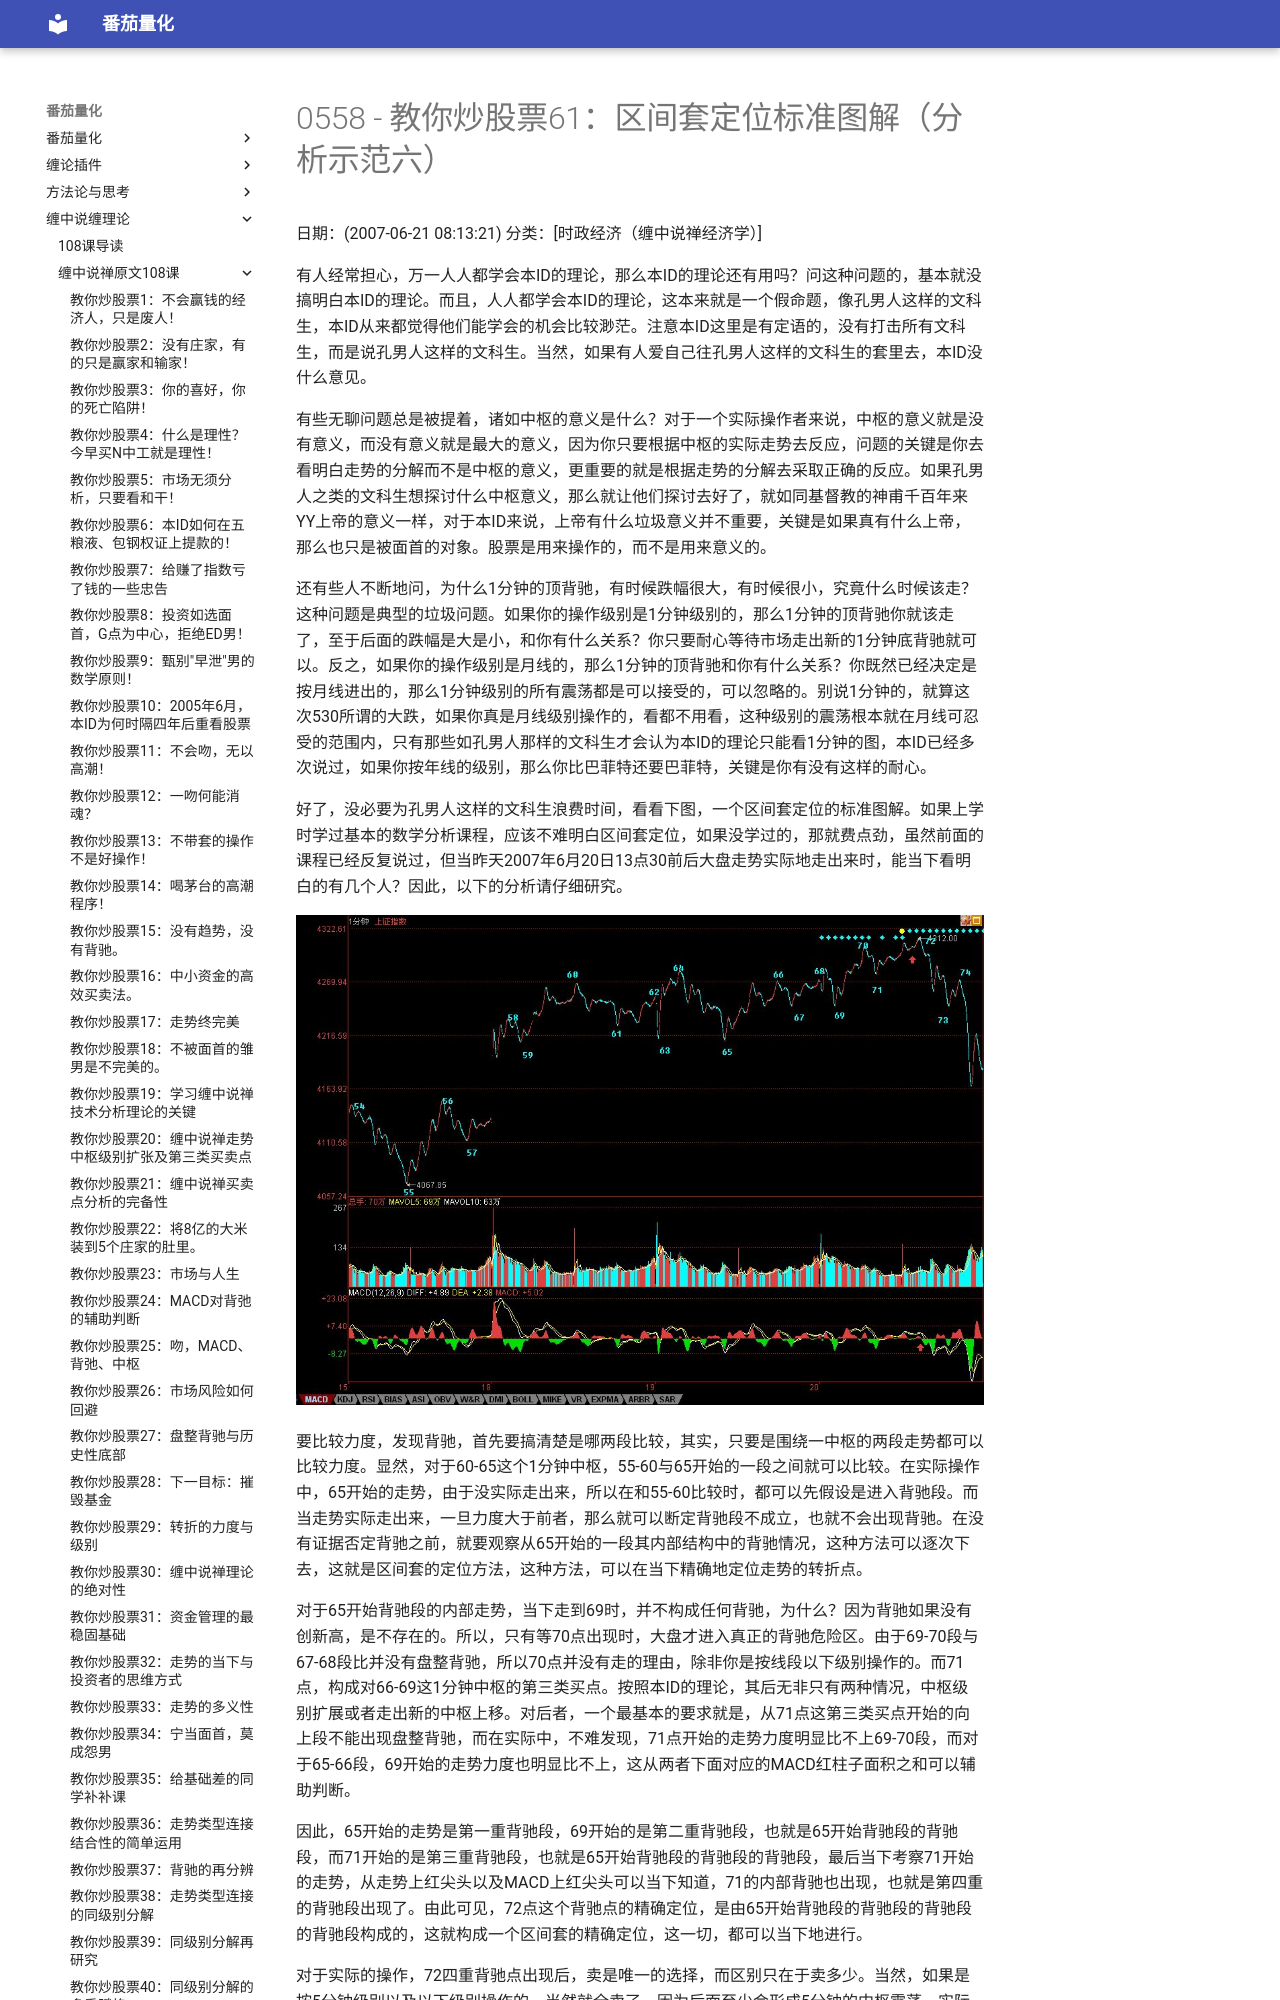

repository: kldcty/fqbook · page: 108/0558-486e105c01000b9n-061/index.html · generator: mdbook

# 0558 - 教你炒股票61：区间套定位标准图解（分析示范六）
日期：(2007-06-21 08:13:21) 分类：[时政经济（缠中说禅经济学）] 

有人经常担心，万一人人都学会本ID的理论，那么本ID的理论还有用吗？问这种问题的，基本就没搞明白本ID的理论。而且，人人都学会本ID的理论，这本来就是一个假命题，像孔男人这样的文科生，本ID从来都觉得他们能学会的机会比较渺茫。注意本ID这里是有定语的，没有打击所有文科生，而是说孔男人这样的文科生。当然，如果有人爱自己往孔男人这样的文科生的套里去，本ID没什么意见。

有些无聊问题总是被提着，诸如中枢的意义是什么？对于一个实际操作者来说，中枢的意义就是没有意义，而没有意义就是最大的意义，因为你只要根据中枢的实际走势去反应，问题的关键是你去看明白走势的分解而不是中枢的意义，更重要的就是根据走势的分解去采取正确的反应。如果孔男人之类的文科生想探讨什么中枢意义，那么就让他们探讨去好了，就如同基督教的神甫千百年来YY上帝的意义一样，对于本ID来说，上帝有什么垃圾意义并不重要，关键是如果真有什么上帝，那么也只是被面首的对象。股票是用来操作的，而不是用来意义的。

还有些人不断地问，为什么1分钟的顶背驰，有时候跌幅很大，有时候很小，究竟什么时候该走？这种问题是典型的垃圾问题。如果你的操作级别是1分钟级别的，那么1分钟的顶背驰你就该走了，至于后面的跌幅是大是小，和你有什么关系？你只要耐心等待市场走出新的1分钟底背驰就可以。反之，如果你的操作级别是月线的，那么1分钟的顶背驰和你有什么关系？你既然已经决定是按月线进出的，那么1分钟级别的所有震荡都是可以接受的，可以忽略的。别说1分钟的，就算这次530所谓的大跌，如果你真是月线级别操作的，看都不用看，这种级别的震荡根本就在月线可忍受的范围内，只有那些如孔男人那样的文科生才会认为本ID的理论只能看1分钟的图，本ID已经多次说过，如果你按年线的级别，那么你比巴菲特还要巴菲特，关键是你有没有这样的耐心。

好了，没必要为孔男人这样的文科生浪费时间，看看下图，一个区间套定位的标准图解。如果上学时学过基本的数学分析课程，应该不难明白区间套定位，如果没学过的，那就费点劲，虽然前面的课程已经反复说过，但当昨天2007年6月20日13点30前后大盘走势实际地走出来时，能当下看明白的有几个人？因此，以下的分析请仔细研究。



![](./pic/0558.jpg)



要比较力度，发现背驰，首先要搞清楚是哪两段比较，其实，只要是围绕一中枢的两段走势都可以比较力度。显然，对于60-65这个1分钟中枢，55-60与65开始的一段之间就可以比较。在实际操作中，65开始的走势，由于没实际走出来，所以在和55-60比较时，都可以先假设是进入背驰段。而当走势实际走出来，一旦力度大于前者，那么就可以断定背驰段不成立，也就不会出现背驰。在没有证据否定背驰之前，就要观察从65开始的一段其内部结构中的背驰情况，这种方法可以逐次下去，这就是区间套的定位方法，这种方法，可以在当下精确地定位走势的转折点。

对于65开始背驰段的内部走势，当下走到69时，并不构成任何背驰，为什么？因为背驰如果没有创新高，是不存在的。所以，只有等70点出现时，大盘才进入真正的背驰危险区。由于69-70段与67-68段比并没有盘整背驰，所以70点并没有走的理由，除非你是按线段以下级别操作的。而71点，构成对66-69这1分钟中枢的第三类买点。按照本ID的理论，其后无非只有两种情况，中枢级别扩展或者走出新的中枢上移。对后者，一个最基本的要求就是，从71点这第三类买点开始的向上段不能出现盘整背驰，而在实际中，不难发现，71点开始的走势力度明显比不上69-70段，而对于65-66段，69开始的走势力度也明显比不上，这从两者下面对应的MACD红柱子面积之和可以辅助判断。

因此，65开始的走势是第一重背驰段，69开始的是第二重背驰段，也就是65开始背驰段的背驰段，而71开始的是第三重背驰段，也就是65开始背驰段的背驰段的背驰段，最后当下考察71开始的走势，从走势上红尖头以及MACD上红尖头可以当下知道，71的内部背驰也出现，也就是第四重的背驰段出现了。由此可见，72点这个背驰点的精确定位，是由65开始背驰段的背驰段的背驰段的背驰段构成的，这就构成一个区间套的精确定位，这一切，都可以当下地进行。

对于实际的操作，72四重背驰点出现后，卖是唯一的选择，而区别只在于卖多少。当然，如果是按5分钟级别以及以下级别操作的，当然就全卖了，因为后面至少会形成5分钟的中枢震荡，实际上，60-69就是一个5分钟中枢。而对于大级别操作的，显然不可能因一个5分钟震荡而清仓，所以可以根据5分钟震荡可以容纳的数量进行对冲操作。小资金的利润率，在相同操作水平下，显然要远高于大资金的，例如像这样的卖点，小资金就可以全仓操作，大资金是不可能的。

如果说72的判断有点难度，需要知道区间套的精确定位，那么74的第二类卖点，就一点难度都没有了。唯一有点需要分辨的就是，这第二类卖点，同时又是一个1分钟中枢的第三类卖点，究竟哪个中枢？显然不是70-73这个，因为这里需要满足结合律。一个第三类买卖点，至少需要有5段次级别的，前三段构成中枢，第四段离开中枢，第5段构成第三类买卖点。其实，这里的答案很简单，74点是69-72这个中枢的第三类卖点。也就是说，74点既是一个第二类卖点，又是一个第三类卖点，以前的课程已经说过，一旦出现二、三类买卖点同时出现的情况，往往后面的力度值得关注。实际上，74后面出现更大力度的下跌，这并没有任何奇怪的地方。

对于60-69这个5分钟中枢，69的4244点是一个关键位置，如果在其下出现第三类卖点，那么走势至少将扩展成一个30分钟中枢，调整的幅度与压力就大了。而对于72开始的走势，73很重要，要重新走强，必须冲破73这一点，该点位置恰好也是4244点。因此，短线的4244点十分关键，重新站稳，则大盘将最多是5分钟中枢的延伸震荡，否则即使不演化成5分钟级别的下跌，也将扩展成30分钟级别的中枢震荡。

不管学什么，是否愿意学，首先请先把学的东西搞明白，否则浪费的是自己的时间，还不如不学。本ID的理论，你爱学不学，就像无论你是否相信万有引力，无论你是上帝还是小布什，该存在的依然存在。本ID的理论亦如此，无论任何人学与否，无论你是庄家、管理层还是什么玩意，都不增一分、不减一分，都一样。

因此，千万别学孔男人而成为如孔男人那样的文科生，究竟孔男人那样的文科生是一种什么玩意，看看下面两个连接就明白了。



**附录：**

**如果在看过上面的课程，今天的走势都看不明白不会操作，那你大概要面临两种选择：一、去和孔男人为伍；二、洗心革面、好好学习。上面说到的4244点的技术意义，在今天走势中表露无疑，早上的杀跌补缺口，这次是一个明显的区间套底背驰定位，如果还看不明白，继续加倍努力学习或者放弃孔男人去，自己选择吧。**
